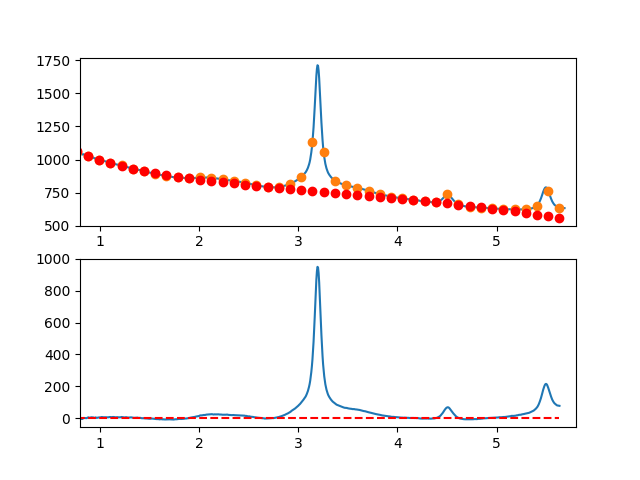

The table this chart was drawn from, first rows:
7.660095065371018697e-01, -6.393336810667506143e+00
7.716692588143090337e-01, -6.582089929452195065e+00
7.773290110915161977e-01, -5.873283665493772787e+00
7.829887633687233617e-01, -5.806643330523684199e+00
7.886485156459305257e-01, -3.871894236272282797e+00
7.943082679231376897e-01, -3.928761694470949806e+00
7.999680202003448537e-01, -2.976971016849574880e+00
8.056277724775520177e-01, -5.036247515139393727e+00
8.112875247547591817e-01, -3.456316501070659797e+00
8.169472770319663457e-01, -5.026903286374590607e+00
8.226070293091735097e-01, -5.577733182781912546e+00
8.282667815863807848e-01, -3.098531502022524364e+00
8.339265338635878377e-01, 8.509764441723746131e-01
8.395862861407951128e-01, 1.011065344071766958e+00
8.452460384180022768e-01, 7.320098859452173201e-01
8.509057906952094408e-01, 5.840847580616355117e-01
8.565655429724164938e-01, 4.275646486914865818e-01
8.622252952496237688e-01, 9.627242461031073617e-01
8.678850475268309328e-01, -2.201617614341557783e-01
8.735447998040380968e-01, 1.799181314349425520e+00
8.792045520812451498e-01, 3.941028161722215373e+00
8.848643043584524248e-01, 5.025653468954715208e+00
8.905240566356595888e-01, 3.043331924315680226e+00
8.961838089128667528e-01, 2.554338216074143020e+00
9.018435611900738058e-01, 3.018947032499795569e+00
9.075033134672810808e-01, 4.387433061862111572e+00
9.131630657444882448e-01, 5.390070992429741636e+00
9.188228180216954089e-01, 5.247135512472596020e+00
9.244825702989024618e-01, 5.358901310259511774e+00
9.301423225761097369e-01, 4.735643074059908031e+00
9.358020748533169009e-01, 4.127635492143326701e+00
9.414618271305239539e-01, 2.475153252779023205e+00
9.471215794077312289e-01, 1.818471044235707268e+00
9.527813316849383929e-01, 3.297863554783589279e+00
9.584410839621455569e-01, 4.433605472691169780e+00
9.641008362393528319e-01, 1.695971486228472713e+00
9.697605885165598849e-01, 1.615236283664103212e+00
9.754203407937670489e-01, 2.171674553268076124e+00
9.810800930709743239e-01, 3.655560983308873801e+00
9.867398453481812659e-01, 3.807170262056501997e+00
9.923995976253885409e-01, 4.356777077779611318e+00
9.980593499025957049e-01, 3.536634512467117020e+00
1.003719102179802869e+00, 4.545909222981777020e+00
1.009378854457010144e+00, 5.080746259906504747e+00
1.015038606734217197e+00, 6.511290673823850739e+00
1.020698359011424472e+00, 6.752687515315756173e+00
1.026358111288631525e+00, 6.062081834964828886e+00
1.032017863565838578e+00, 5.177618683353330198e+00
1.037677615843045853e+00, 5.345443111063445940e+00
1.043337368120253128e+00, 5.203700168678210503e+00
1.048997120397460181e+00, 5.369534906779904304e+00
1.054656872674667456e+00, 5.528092375950336645e+00
1.060316624951874509e+00, 5.566517626772110816e+00
1.065976377229081784e+00, 5.968955709828037470e+00
1.071636129506288837e+00, 5.710551675700116903e+00
1.077295881783495890e+00, 5.040450574970805064e+00
1.082955634060703165e+00, 5.018797458222934438e+00
1.088615386337910440e+00, 5.274737376038274306e+00
1.094275138615117493e+00, 6.581415378999281529e+00
1.099934890892324768e+00, 6.670976517688927743e+00
1.105594643169532043e+00, 6.902565842688773046e+00
... 809 more rows
